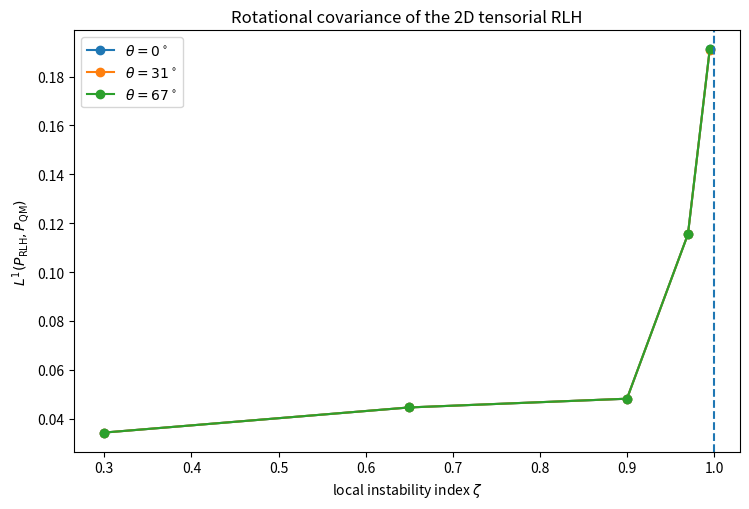

Source code (Python):
import csv
import numpy as np
import matplotlib.pyplot as plt
from scipy.linalg import eigh_tridiagonal


# ============================================================
# LHA-10D4
#
# Rotated 2D globally stable double well:
#
# V(u,v) =
#   -a u^2/2 + g u^4/4 + a^2/(4g)
#   + omega_perp^2 v^2/2
#
# Principal coordinates (u,v) are rotated relative to
# laboratory coordinates (x,y).
#
# Exact quantum PDF:
#
# P_QM(u,v) = P_DW_exact(u) P_HO_exact(v)
#
# RLH is evaluated tensorially in the laboratory frame.
#
# Units:
#   hbar = 1
#   M    = 1
# ============================================================


A = 1.0
G = 0.1
OMEGA_PERP = 1.7

ANGLES_DEG = [
    0.0,
    31.0,
    67.0,
]

ZETAS = [
    0.30,
    0.65,
    0.90,
    0.97,
    0.995,
    1.01,
]

# zeta = beta*sqrt(A)/pi
# with A=1:
# beta = pi*zeta


# ------------------------------------------------------------
# 1D exact double-well reference
# ------------------------------------------------------------

UMAX = 8.0
NU = 5001
N_STATES = 350

u_ref = np.linspace(
    -UMAX,
    UMAX,
    NU,
)

du = u_ref[1] - u_ref[0]

V_SHIFT = A*A/(4.0*G)

V_dw_ref = (
    -0.5*A*u_ref**2
    + 0.25*G*u_ref**4
    + V_SHIFT
)

diag = (
    1.0/du**2
    + V_dw_ref
)

off = np.full(
    NU-1,
    -0.5/du**2,
)

E, U = eigh_tridiagonal(
    diag,
    off,
    select="i",
    select_range=(
        0,
        N_STATES-1,
    ),
)

state_pdf = (
    U*U
) / du


def normalize_1d(p):

    return (
        p
        / np.trapezoid(
            p,
            u_ref,
        )
    )


def exact_dw_pdf(beta):

    w = np.exp(
        -beta*(E-E[0])
    )

    w /= np.sum(w)

    p = state_pdf @ w

    return normalize_1d(p)


# ------------------------------------------------------------
# Exact harmonic transverse PDF
# ------------------------------------------------------------

def exact_ho_pdf(v, beta):

    sigma2 = (
        1.0
        /
        (
            2.0
            * OMEGA_PERP
            * np.tanh(
                0.5
                * beta
                * OMEGA_PERP
            )
        )
    )

    return (
        np.exp(
            -v*v/(2.0*sigma2)
        )
        /
        np.sqrt(
            2.0*np.pi*sigma2
        )
    )


# ------------------------------------------------------------
# Spectral Xi_beta(kappa), F_beta(kappa)
# ------------------------------------------------------------

def spectral_Xi_F(kappa, beta):

    kappa = np.asarray(
        kappa,
        dtype=float,
    )

    Xi = np.empty_like(
        kappa
    )

    F = np.empty_like(
        kappa
    )

    valid = np.ones(
        kappa.shape,
        dtype=bool,
    )

    small = (
        np.abs(kappa)
        < 1.0e-8
    )

    # Series around kappa = 0:
    #
    # Xi =
    # 1 - beta^2 kappa/12
    #   + beta^4 kappa^2/120 + ...
    #
    # F = (Xi-1)/kappa

    Xi[small] = (
        1.0
        - beta**2*kappa[small]/12.0
        + beta**4*kappa[small]**2/120.0
    )

    F[small] = (
        -beta**2/12.0
        + beta**4*kappa[small]/120.0
    )

    # Positive curvature

    pos = (
        kappa > 1.0e-8
    )

    xi = (
        0.5
        * beta
        * np.sqrt(
            kappa[pos]
        )
    )

    Xi[pos] = (
        np.tanh(xi)
        / xi
    )

    F[pos] = (
        Xi[pos]-1.0
    ) / kappa[pos]

    # Negative curvature

    neg = (
        kappa < -1.0e-8
    )

    eta = (
        0.5
        * beta
        * np.sqrt(
            -kappa[neg]
        )
    )

    neg_indices = np.where(
        neg
    )[0]

    stable = (
        eta < np.pi/2.0
    )

    good = neg_indices[stable]
    bad = neg_indices[~stable]

    eta_good = eta[stable]

    Xi_good = (
        np.tan(eta_good)
        / eta_good
    )

    Xi[good] = Xi_good

    F[good] = (
        Xi_good-1.0
    ) / kappa[good]

    Xi[bad] = np.nan
    F[bad] = np.nan

    valid[bad] = False

    return Xi, F, valid


# ------------------------------------------------------------
# Laboratory grid
# ------------------------------------------------------------

XMAX = 7.0
NXY = 601

axis = np.linspace(
    -XMAX,
    XMAX,
    NXY,
)

dxy = axis[1] - axis[0]

X, Y = np.meshgrid(
    axis,
    axis,
    indexing="xy",
)


def rotation(theta):

    c = np.cos(theta)
    s = np.sin(theta)

    return np.array([
        [c, -s],
        [s,  c],
    ])


def lab_to_principal(
    X,
    Y,
    theta,
):

    c = np.cos(theta)
    s = np.sin(theta)

    # [u,v]^T = R^T [x,y]^T

    u = (
        c*X
        + s*Y
    )

    v = (
        -s*X
        + c*Y
    )

    return u, v


def normalize_2d(pdf):

    Z = np.sum(
        pdf
    ) * dxy*dxy

    return pdf/Z


def integrate_2d(field):

    return (
        np.sum(field)
        * dxy*dxy
    )


# ------------------------------------------------------------
# Exact 2D PDF
# ------------------------------------------------------------

def exact_2d_pdf(
    u,
    v,
    beta,
    p_dw_ref,
):

    p_u = np.interp(
        u.ravel(),
        u_ref,
        p_dw_ref,
        left=0.0,
        right=0.0,
    ).reshape(
        u.shape
    )

    p_v = exact_ho_pdf(
        v,
        beta,
    )

    return normalize_2d(
        p_u*p_v
    )


# ------------------------------------------------------------
# Tensorial RLH in laboratory coordinates
# ------------------------------------------------------------

def tensor_rlh_lab(
    X,
    Y,
    theta,
    beta,
):

    c = np.cos(theta)
    s = np.sin(theta)

    u, v = lab_to_principal(
        X,
        Y,
        theta,
    )

    # Potential

    V_dw = (
        -0.5*A*u*u
        + 0.25*G*u**4
        + V_SHIFT
    )

    V_trans = (
        0.5
        * OMEGA_PERP**2
        * v*v
    )

    V = (
        V_dw
        + V_trans
    )

    # Principal gradients

    gu = (
        -A*u
        + G*u**3
    )

    gv = (
        OMEGA_PERP**2
        * v
    )

    # Principal Hessian eigenvalues

    kappa_u = (
        -A
        + 3.0*G*u*u
    )

    kappa_v = np.full_like(
        u,
        OMEGA_PERP**2,
    )

    # Spectral functions

    Xi_u, F_u, valid_u = (
        spectral_Xi_F(
            kappa_u.ravel(),
            beta,
        )
    )

    Xi_v, F_v, valid_v = (
        spectral_Xi_F(
            kappa_v.ravel(),
            beta,
        )
    )

    Xi_u = Xi_u.reshape(
        u.shape
    )

    Xi_v = Xi_v.reshape(
        u.shape
    )

    F_u = F_u.reshape(
        u.shape
    )

    F_v = F_v.reshape(
        u.shape
    )

    valid = (
        valid_u.reshape(u.shape)
        &
        valid_v.reshape(u.shape)
    )

    # --------------------------------------------------------
    # Rotate gradient to laboratory frame:
    #
    # g_xy = R g_uv
    # --------------------------------------------------------

    gx = (
        c*gu
        - s*gv
    )

    gy = (
        s*gu
        + c*gv
    )

    # --------------------------------------------------------
    # F(H) in laboratory frame:
    #
    # F_lab = R diag(Fu,Fv) R^T
    # --------------------------------------------------------

    Fxx = (
        c*c*F_u
        + s*s*F_v
    )

    Fyy = (
        s*s*F_u
        + c*c*F_v
    )

    Fxy = (
        c*s
        * (F_u-F_v)
    )

    # Tensor contraction in laboratory coordinates:

    contraction_lab = (
        Fxx*gx*gx
        + 2.0*Fxy*gx*gy
        + Fyy*gy*gy
    )

    # Independent principal-axis expression.
    # Must agree pointwise to machine precision.

    contraction_principal = (
        F_u*gu*gu
        + F_v*gv*gv
    )

    good = (
        valid
        & np.isfinite(
            contraction_lab
        )
        & np.isfinite(
            contraction_principal
        )
    )

    if np.any(good):

        denom = np.maximum(
            1.0,
            np.abs(
                contraction_principal[good]
            )
        )

        contraction_error = np.max(
            np.abs(
                contraction_lab[good]
                - contraction_principal[good]
            )
            / denom
        )

    else:

        contraction_error = np.nan

    # Mixed Hessian component in laboratory frame.
    # Useful diagnostic showing that the rotated test really
    # has V_xy != 0.

    Hxy = (
        c*s
        * (kappa_u-kappa_v)
    )

    # If any spatial point is beyond the first caustic,
    # the derived global RLH PDF is not defined.

    if not np.all(valid):

        return {
            "pdf": None,
            "valid": valid,
            "u": u,
            "v": v,
            "kappa_u": kappa_u,
            "Xi_u": Xi_u,
            "contraction_error": contraction_error,
            "max_abs_Hxy": np.max(
                np.abs(Hxy)
            ),
        }

    Phi = (
        V
        + 0.5*contraction_lab
    )

    detXi = (
        Xi_u*Xi_v
    )

    log_pdf = (
        0.5*np.log(detXi)
        - beta*Phi
    )

    log_pdf -= np.max(
        log_pdf
    )

    pdf = np.exp(
        log_pdf
    )

    pdf = normalize_2d(
        pdf
    )

    return {
        "pdf": pdf,
        "valid": valid,
        "u": u,
        "v": v,
        "kappa_u": kappa_u,
        "Xi_u": Xi_u,
        "contraction_error": contraction_error,
        "max_abs_Hxy": np.max(
            np.abs(Hxy)
        ),
    }


# ------------------------------------------------------------
# Metrics
# ------------------------------------------------------------

def l1_distance(p, q):

    return integrate_2d(
        np.abs(p-q)
    )


def expectation(
    observable,
    pdf,
):

    return integrate_2d(
        observable*pdf
    )


# ------------------------------------------------------------
# Main scan
# ------------------------------------------------------------

rows = []

rotation_groups = {}

max_tensor_contraction_error = 0.0

print(
    "=== LHA-10D4 "
    "ROTATED 2D STABILIZED SADDLE ==="
)

print()

print(
    f"a            = {A:.8f}"
)

print(
    f"g            = {G:.8f}"
)

print(
    f"omega_perp   = {OMEGA_PERP:.8f}"
)

print(
    f"barrier      = {V_SHIFT:.8f}"
)

print()


for zeta in ZETAS:

    beta = (
        np.pi*zeta/np.sqrt(A)
    )

    p_dw_ref = exact_dw_pdf(
        beta
    )

    print(
        "========================================"
    )

    print(
        f"zeta = {zeta:.6f}"
    )

    print(
        f"beta = {beta:.10f}"
    )

    print(
        "========================================"
    )

    group = []

    for angle_deg in ANGLES_DEG:

        theta = np.deg2rad(
            angle_deg
        )

        u, v = lab_to_principal(
            X,
            Y,
            theta,
        )

        exact = exact_2d_pdf(
            u,
            v,
            beta,
            p_dw_ref,
        )

        result = tensor_rlh_lab(
            X,
            Y,
            theta,
            beta,
        )

        rlh = result["pdf"]

        valid = result["valid"]

        contraction_error = (
            result[
                "contraction_error"
            ]
        )

        if np.isfinite(
            contraction_error
        ):

            max_tensor_contraction_error = max(
                max_tensor_contraction_error,
                contraction_error,
            )

        invalid_fraction = (
            1.0
            - np.mean(valid)
        )

        invalid_exact_mass = (
            integrate_2d(
                exact*(~valid)
            )
        )

        max_abs_Hxy = (
            result[
                "max_abs_Hxy"
            ]
        )

        exact_u2 = expectation(
            u*u,
            exact,
        )

        exact_v2 = expectation(
            v*v,
            exact,
        )

        exact_r2 = expectation(
            X*X+Y*Y,
            exact,
        )

        if rlh is not None:

            rlh_u2 = expectation(
                u*u,
                rlh,
            )

            rlh_v2 = expectation(
                v*v,
                rlh,
            )

            rlh_r2 = expectation(
                X*X+Y*Y,
                rlh,
            )

            u2_err = (
                100.0
                * (rlh_u2-exact_u2)
                / exact_u2
            )

            v2_err = (
                100.0
                * (rlh_v2-exact_v2)
                / exact_v2
            )

            r2_err = (
                100.0
                * (rlh_r2-exact_r2)
                / exact_r2
            )

            l1 = l1_distance(
                rlh,
                exact,
            )

            status = "VALID"

        else:

            rlh_u2 = np.nan
            rlh_v2 = np.nan
            rlh_r2 = np.nan

            u2_err = np.nan
            v2_err = np.nan
            r2_err = np.nan
            l1 = np.nan

            status = "INVALID"

        print(
            f"theta={angle_deg:5.1f} deg  "
            f"status={status:7s}  "
            f"Hxy_max={max_abs_Hxy:9.4f}  "
            f"tensor-check={contraction_error:.3e}"
        )

        if rlh is not None:

            print(
                f"    "
                f"L1={l1:.6f}  "
                f"du2={u2_err:+8.3f}%  "
                f"dv2={v2_err:+8.3f}%  "
                f"dr2={r2_err:+8.3f}%"
            )

        else:

            print(
                f"    "
                f"invalid grid="
                f"{100*invalid_fraction:.4f}%  "
                f"exact probability in invalid region="
                f"{100*invalid_exact_mass:.4f}%"
            )

        row = [
            zeta,
            beta,
            angle_deg,
            status,
            max_abs_Hxy,
            contraction_error,
            invalid_fraction,
            invalid_exact_mass,
            exact_u2,
            rlh_u2,
            u2_err,
            exact_v2,
            rlh_v2,
            v2_err,
            exact_r2,
            rlh_r2,
            r2_err,
            l1,
        ]

        rows.append(row)

        group.append(row)

    rotation_groups[zeta] = group

    print()


# ------------------------------------------------------------
# Rotation-invariance audit
# ------------------------------------------------------------

print(
    "=== ROTATION-INVARIANCE AUDIT ==="
)

max_l1_spread = 0.0
max_u2_error_spread = 0.0
max_r2_error_spread = 0.0


for zeta in ZETAS:

    group = rotation_groups[
        zeta
    ]

    valid_rows = [
        r
        for r in group
        if r[3] == "VALID"
    ]

    if not valid_rows:
        continue

    l1_values = np.array([
        r[17]
        for r in valid_rows
    ])

    u2_values = np.array([
        r[10]
        for r in valid_rows
    ])

    r2_values = np.array([
        r[16]
        for r in valid_rows
    ])

    l1_spread = (
        np.max(l1_values)
        - np.min(l1_values)
    )

    u2_spread = (
        np.max(u2_values)
        - np.min(u2_values)
    )

    r2_spread = (
        np.max(r2_values)
        - np.min(r2_values)
    )

    max_l1_spread = max(
        max_l1_spread,
        l1_spread,
    )

    max_u2_error_spread = max(
        max_u2_error_spread,
        u2_spread,
    )

    max_r2_error_spread = max(
        max_r2_error_spread,
        r2_spread,
    )

    print(
        f"zeta={zeta:.3f}  "
        f"L1 spread={l1_spread:.3e}  "
        f"u2-error spread={u2_spread:.3e} pp  "
        f"r2-error spread={r2_spread:.3e} pp"
    )


# ------------------------------------------------------------
# Structural PASS / FAIL
# ------------------------------------------------------------

subcaustic_valid = all(
    r[3] == "VALID"
    for r in rows
    if r[0] < 1.0
)

supercaustic_invalid = all(
    r[3] == "INVALID"
    for r in rows
    if r[0] > 1.0
)

tensor_pass = (
    max_tensor_contraction_error
    < 1.0e-12
)

rotation_pass = (
    max_l1_spread < 2.0e-3
    and max_u2_error_spread < 0.2
    and max_r2_error_spread < 0.2
)


print()
print(
    "=== GLOBAL CHECKS ==="
)

print(
    "max tensor lab/principal contraction error = "
    f"{max_tensor_contraction_error:.6e}"
)

print(
    "max L1 rotation spread                    = "
    f"{max_l1_spread:.6e}"
)

print(
    "max u2-error rotation spread              = "
    f"{max_u2_error_spread:.6e} pp"
)

print(
    "max r2-error rotation spread              = "
    f"{max_r2_error_spread:.6e} pp"
)

print()

print(
    "SUB-CAUSTIC DOMAIN:",
    "PASS"
    if subcaustic_valid
    else "FAIL"
)

print(
    "SUPER-CAUSTIC DOMAIN:",
    "PASS"
    if supercaustic_invalid
    else "FAIL"
)

print(
    "TENSOR ROTATION IDENTITY:",
    "PASS"
    if tensor_pass
    else "FAIL"
)

print(
    "OBSERVABLE ROTATION INVARIANCE:",
    "PASS"
    if rotation_pass
    else "FAIL"
)

overall = (
    subcaustic_valid
    and supercaustic_invalid
    and tensor_pass
    and rotation_pass
)

print()

print(
    "OVERALL:",
    "PASS"
    if overall
    else "FAIL"
)


# ------------------------------------------------------------
# CSV
# ------------------------------------------------------------

with open(
    "lha10d4_rotated_2d_stabilized_saddle.csv",
    "w",
    newline="",
) as f:

    w = csv.writer(f)

    w.writerow([
        "zeta",
        "beta",
        "angle_deg",
        "status",
        "max_abs_Hxy",
        "tensor_contraction_rel_error",
        "invalid_grid_fraction",
        "exact_probability_invalid_region",
        "u2_exact",
        "u2_RLH",
        "u2_error_pct",
        "v2_exact",
        "v2_RLH",
        "v2_error_pct",
        "r2_exact",
        "r2_RLH",
        "r2_error_pct",
        "L1_RLH_exact",
    ])

    w.writerows(rows)


# ------------------------------------------------------------
# Simple validation figure
# ------------------------------------------------------------

fig, ax = plt.subplots(
    figsize=(7.6, 5.2)
)

for angle_deg in ANGLES_DEG:

    z_plot = []
    l1_plot = []

    for r in rows:

        if (
            r[2] == angle_deg
            and r[3] == "VALID"
        ):

            z_plot.append(
                r[0]
            )

            l1_plot.append(
                r[17]
            )

    ax.plot(
        z_plot,
        l1_plot,
        marker="o",
        label=(
            rf"$\theta={angle_deg:g}^\circ$"
        ),
    )


ax.axvline(
    1.0,
    linestyle="--",
)

ax.set_xlabel(
    r"local instability index $\zeta$"
)

ax.set_ylabel(
    r"$L^1(P_{\rm RLH},P_{\rm QM})$"
)

ax.set_title(
    "Rotational covariance of the 2D tensorial RLH"
)

ax.legend()

fig.tight_layout()

fig.savefig(
    "lha10d4_rotated_2d_stabilized_saddle.png",
    dpi=300,
)

fig.savefig(
    "lha10d4_rotated_2d_stabilized_saddle.pdf",
)


print()
print(
    "saved: "
    "lha10d4_rotated_2d_stabilized_saddle.csv"
)

print(
    "saved: "
    "lha10d4_rotated_2d_stabilized_saddle.png"
)

print(
    "saved: "
    "lha10d4_rotated_2d_stabilized_saddle.pdf"
)
